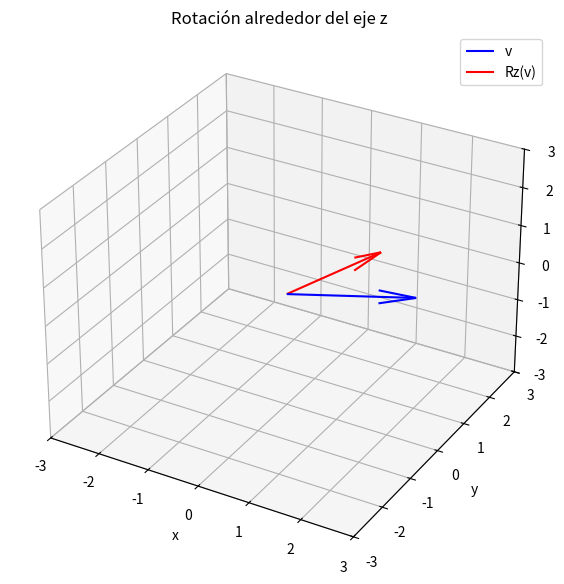
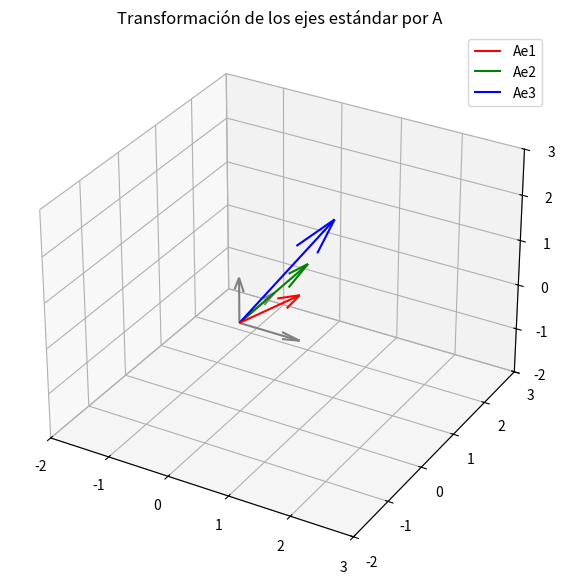

Generate these figures, in order, with matplotlib:
import numpy as np

A = np.array([[1, 2, 0],
              [0, 1, 1],
              [3, 0, 1]])

B = np.array([[2, 1, 0],
              [0, 1, 3],
              [1, 0, 1]])

print("A + B:\n", A + B)
print("\n2A:\n", 2 * A)
print("\nA * B:\n", A @ B)

A = np.array([[1, 2, 1],
              [0, 1, 3],
              [2, 0, 1]])

print("Determinante =", np.linalg.det(A))

A = np.array([[1, 0, 2],
              [2, 1, 0],
              [0, 3, 1]])

A_inv = np.linalg.inv(A)
print("A^{-1} =\n", A_inv)
print("\nVerificación A*A_inv:\n", A @ A_inv)

import numpy as np
import matplotlib.pyplot as plt
from mpl_toolkits.mplot3d import Axes3D

theta = np.pi / 4  # 45 grados
Rz = np.array([[np.cos(theta), -np.sin(theta), 0],
               [np.sin(theta),  np.cos(theta), 0],
               [0,              0,             1]])

# Vector original
v = np.array([2, 1, 0])

# Vector rotado
v_rot = Rz @ v

fig = plt.figure(figsize=(7,7))
ax = fig.add_subplot(111, projection='3d')

ax.quiver(0,0,0, *v, label='v', color='blue')
ax.quiver(0,0,0, *v_rot, label='Rz(v)', color='red')

ax.set_xlim(-3,3); ax.set_ylim(-3,3); ax.set_zlim(-3,3)
ax.set_xlabel('x'); ax.set_ylabel('y'); ax.set_zlabel('z')
ax.legend(); ax.set_title("Rotación alrededor del eje z")
plt.show()

A = np.array([[1, 0, 1],
              [0, 2, 1],
              [1, 0, 2]])

e1, e2, e3 = np.eye(3)

Ae1 = A @ e1
Ae2 = A @ e2
Ae3 = A @ e3

fig = plt.figure(figsize=(7,7))
ax = fig.add_subplot(111, projection='3d')

# Ejes originales
ax.quiver(0,0,0, *e1, color='gray')
ax.quiver(0,0,0, *e2, color='gray')
ax.quiver(0,0,0, *e3, color='gray')

# Ejes transformados
ax.quiver(0,0,0, *Ae1, color='red', label='Ae1')
ax.quiver(0,0,0, *Ae2, color='green', label='Ae2')
ax.quiver(0,0,0, *Ae3, color='blue', label='Ae3')

ax.set_xlim(-2,3); ax.set_ylim(-2,3); ax.set_zlim(-2,3)
ax.set_title("Transformación de los ejes estándar por A")
ax.legend()
plt.show()

a = np.array([1,2,3])
b = np.array([3,0,1])

a_cross = np.array([[0, -a[2], a[1]],
                    [a[2], 0, -a[0]],
                    [-a[1], a[0], 0]])

print("a × b =", np.cross(a,b))
print("[a]_× b =", a_cross @ b)

def es_invertible(A):
    return not np.isclose(np.linalg.det(A), 0)

def clasificar_transformacion(A):
    det = np.linalg.det(A)
    if np.isclose(det, 0):
        return "No invertible: aplasta el espacio"
    elif det > 0:
        return "Invertible: preserva orientación"
    else:
        return "Invertible: invierte orientación"
    
def aplicar_transformacion(A, vectores):
    """Aplica A a una lista de vectores fila."""
    return np.array([A @ v for v in vectores])